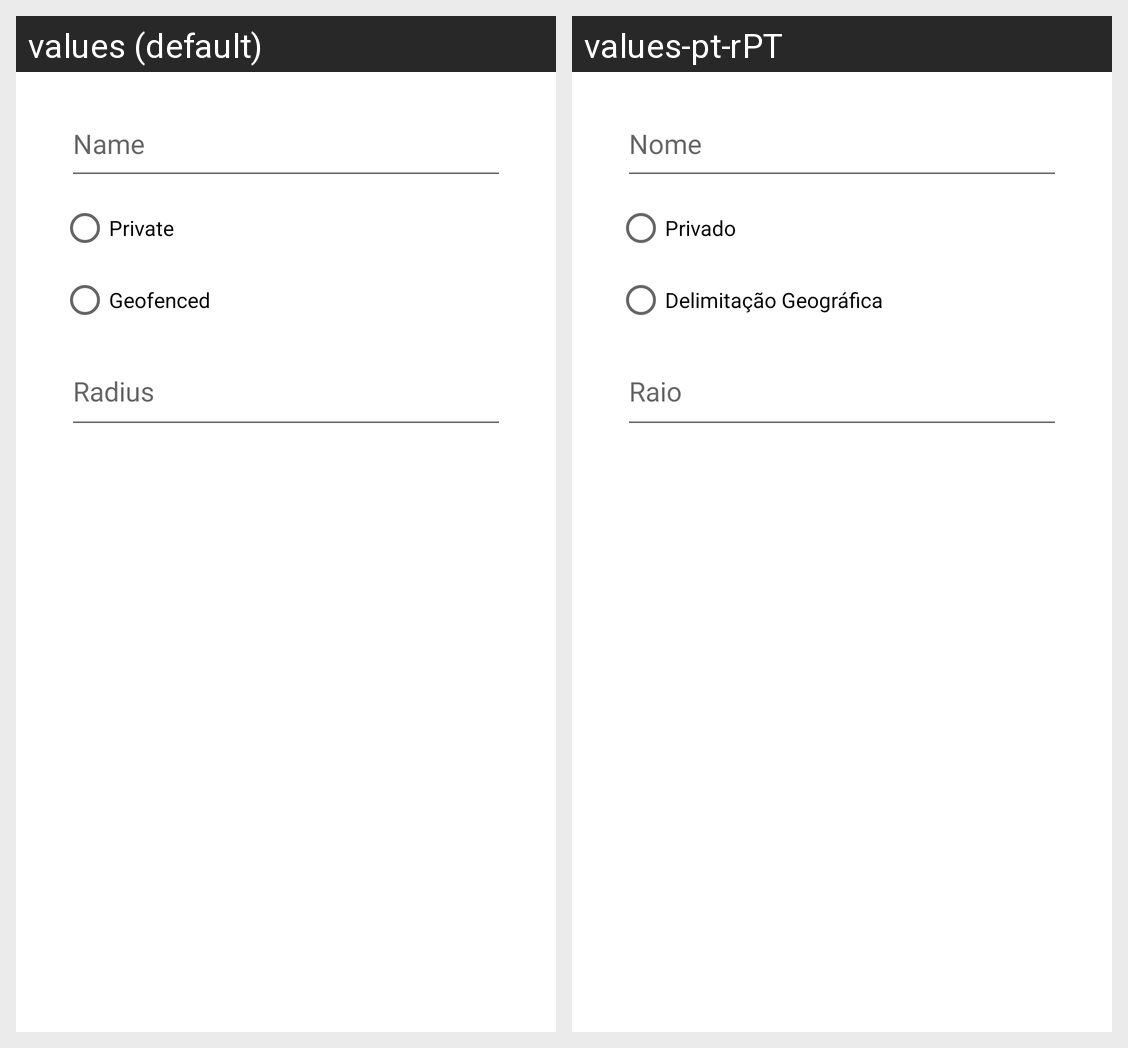

Strings drawn on this Android screen and how each of the app's shown locales translates them:
Android screen res/layout/create_chatroom_dialog.xml rendered under 2 locales, left to right: values (default), values-pt-rPT. Device: Nexus 5 (rendered at 1080×1920; each locale shown at half size, 540×960, under a caption strip naming it); theme Theme.ConversationalIST.NoActionBar.
Strings drawn on this screen, with the default value and each locale's value (text and hints the layout hard-codes, and strings that could not be matched under every locale, appear in the picture but are not listed):

chatroom_name
  values: Name
  values-pt-rPT: Nome

is_private
  values: Private
  values-pt-rPT: Privado

is_geofenced
  values: Geofenced
  values-pt-rPT: Delimitação Geográfica

radius
  values: Radius
  values-pt-rPT: Raio
